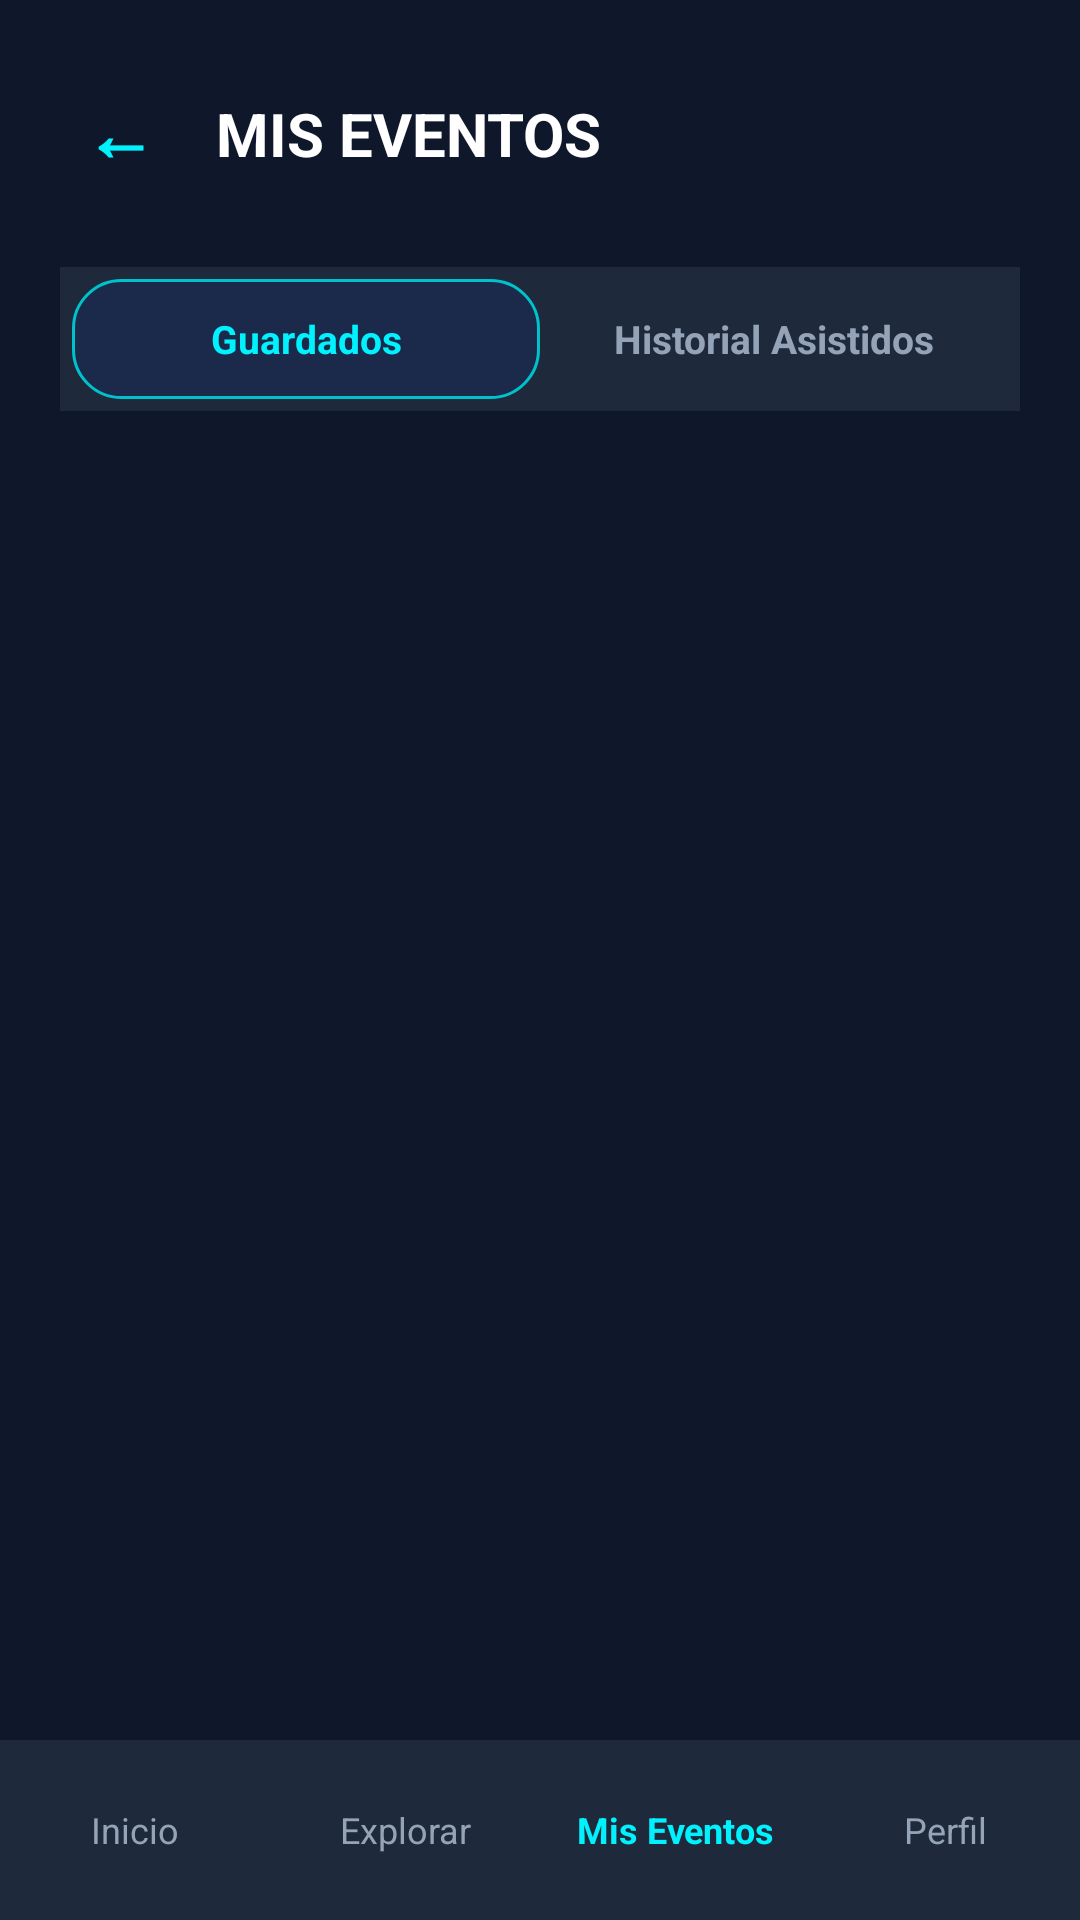

Layout XML and referenced resources for this Android screen:
<!-- AndroidManifest.xml: application theme Theme.Nexura -->
<!-- res/layout/activity_mis_eventos.xml -->
<?xml version="1.0" encoding="utf-8"?>
<LinearLayout xmlns:android="http://schemas.android.com/apk/res/android"
    xmlns:app="http://schemas.android.com/apk/res-auto"
    xmlns:tools="http://schemas.android.com/tools"
    android:layout_width="match_parent"
    android:layout_height="match_parent"
    android:background="#0F172A"
    android:orientation="vertical">

    
    <LinearLayout
        android:layout_width="match_parent"
        android:layout_height="wrap_content"
        android:gravity="center_vertical"
        android:orientation="horizontal"
        android:padding="20dp">

        <TextView
            android:id="@+id/btnBackMyEvents"
            android:layout_width="wrap_content"
            android:layout_height="wrap_content"
            android:padding="8dp"
            android:text="←"
            android:textColor="#00F2FE"
            android:textSize="24sp"
            android:textStyle="bold" />

        <TextView
            android:layout_width="0dp"
            android:layout_height="wrap_content"
            android:layout_marginStart="12dp"
            android:layout_weight="1"
            android:text="MIS EVENTOS"
            android:textColor="#FFFFFF"
            android:textSize="20sp"
            android:textStyle="bold" />
    </LinearLayout>

    
    <LinearLayout
        android:layout_width="match_parent"
        android:layout_height="48dp"
        android:layout_marginHorizontal="20dp"
        android:layout_marginBottom="16dp"
        android:background="#1E293B"
        android:orientation="horizontal"
        android:padding="4dp">

        <TextView
            android:id="@+id/tabSavedEvents"
            android:layout_width="0dp"
            android:layout_height="match_parent"
            android:layout_weight="1"
            android:background="@drawable/categoria"
            android:gravity="center"
            android:text="Guardados"
            android:textColor="#00F2FE"
            android:textSize="13sp"
            android:textStyle="bold" />

        <TextView
            android:id="@+id/tabAttendedHistory"
            android:layout_width="0dp"
            android:layout_height="match_parent"
            android:layout_weight="1"
            android:gravity="center"
            android:text="Historial Asistidos"
            android:textColor="#94A3B8"
            android:textSize="13sp"
            android:textStyle="bold" />
    </LinearLayout>

    
    <androidx.recyclerview.widget.RecyclerView
        android:id="@+id/rvMyEvents"
        android:layout_width="match_parent"
        android:layout_height="0dp"
        android:layout_weight="1"
        android:clipToPadding="false"
        android:paddingHorizontal="20dp"
        android:paddingBottom="12dp"
        tools:listitem="@layout/item_evento_card" />

    
    <LinearLayout
        android:layout_width="match_parent"
        android:layout_height="60dp"
        android:background="#1E293B"
        android:gravity="center_vertical"
        android:orientation="horizontal">

        <TextView
            android:id="@+id/navHome"
            android:layout_width="0dp"
            android:layout_height="wrap_content"
            android:layout_weight="1"
            android:gravity="center"
            android:text="Inicio"
            android:textColor="#94A3B8"
            android:textSize="12sp" />

        <TextView
            android:id="@+id/navExplore"
            android:layout_width="0dp"
            android:layout_height="wrap_content"
            android:layout_weight="1"
            android:gravity="center"
            android:text="Explorar"
            android:textColor="#94A3B8"
            android:textSize="12sp" />

        <TextView
            android:layout_width="0dp"
            android:layout_height="wrap_content"
            android:layout_weight="1"
            android:gravity="center"
            android:text="Mis Eventos"
            android:textColor="#00F2FE"
            android:textSize="12sp"
            android:textStyle="bold" />

        <TextView
            android:id="@+id/navProfile"
            android:layout_width="0dp"
            android:layout_height="wrap_content"
            android:layout_weight="1"
            android:gravity="center"
            android:text="Perfil"
            android:textColor="#94A3B8"
            android:textSize="12sp" />
    </LinearLayout>

</LinearLayout>
<!-- resources referenced by this layout -->
<resources>
  <!-- drawable categoria (drawable) -->
  <?xml version="1.0" encoding="utf-8"?>
  <shape xmlns:android="http://schemas.android.com/apk/res/android"
      android:shape="rectangle">
      <solid android:color="@color/surface_card" />
      <stroke android:width="1dp" android:color="@color/neon_cyan" />
      <corners android:radius="16dp" />
  </shape>
  <style name="Theme.Nexura" parent="Theme.MaterialComponents.DayNight.NoActionBar">
          
          <item name="colorPrimary">@color/purple_500</item>
          <item name="colorPrimaryVariant">@color/purple_700</item>
          <item name="colorOnPrimary">@color/white</item>
          
          <item name="colorSecondary">@color/teal_200</item>
          <item name="colorSecondaryVariant">@color/teal_700</item>
          <item name="colorOnSecondary">@color/black</item>
          
          <item name="android:statusBarColor">#0F172A</item>
      </style>
  <color name="surface_card">#1B2A4A</color>
  <color name="neon_cyan">#00C2CB</color>
  <color name="purple_500">#FF6200EE</color>
  <color name="purple_700">#FF3700B3</color>
  <color name="white">#FFFFFFFF</color>
  <color name="teal_200">#FF03DAC5</color>
  <color name="teal_700">#FF018786</color>
  <color name="black">#FF000000</color>
</resources>
